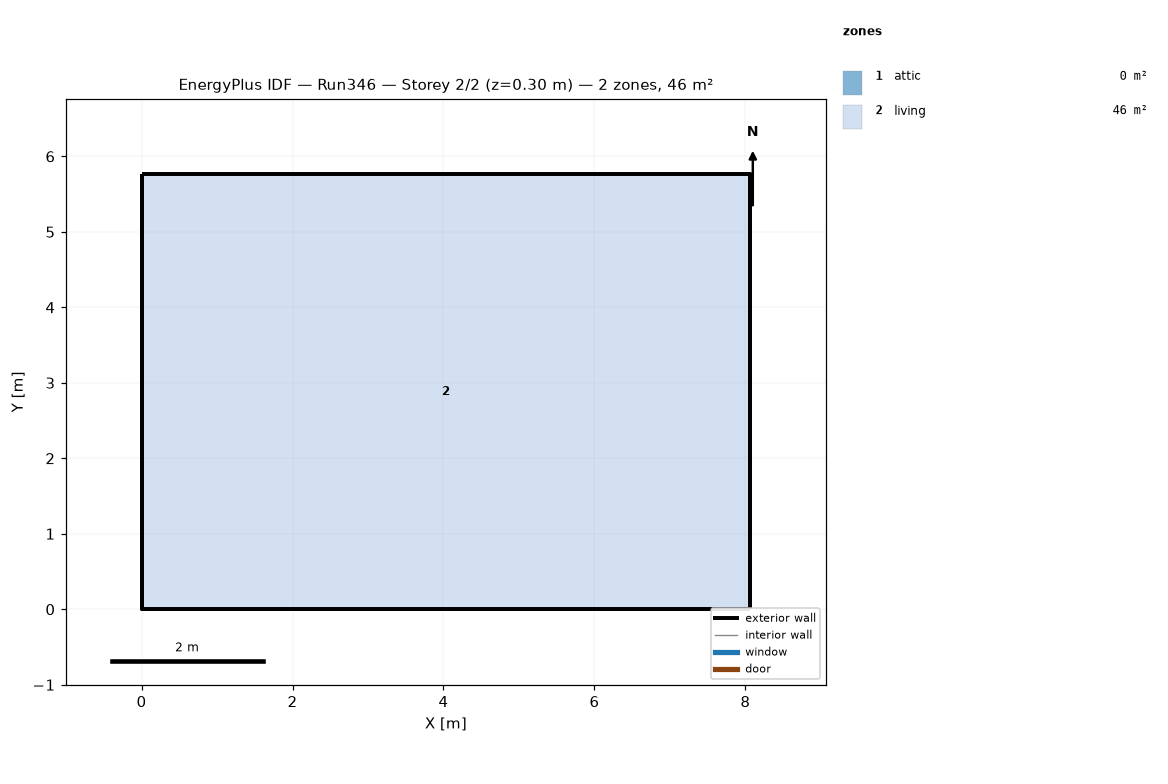
=== STOREY PLAN SPEC (per zone: floor XY polygon, exterior-wall plan segments, windows/doors) ===
zone 1: attic  (0.0 m²)
  exterior wall: (8.06, 0.00) – (8.06, 5.76) – (8.06, 2.88)  [8.6 m]
  exterior wall: (0.00, 5.76) – (0.00, 0.00) – (0.00, 2.88)  [8.6 m]
zone 2: living  (46.5 m²)
  floor: (0.00, 0.00) (0.00, 5.76) (8.06, 5.76) (8.06, 0.00)
  exterior wall: (0.00, 0.00) – (8.06, 0.00)  [8.1 m]
  exterior wall: (8.06, 0.00) – (8.06, 5.76)  [5.8 m]
  exterior wall: (8.06, 5.76) – (0.00, 5.76)  [8.1 m]
  exterior wall: (0.00, 5.76) – (0.00, 0.00)  [5.8 m]

=== DERIVED (storey summary) ===
Building: Run346
Storey: 2 of 2  (floor level z = 0.30 m)
Storey gross floor area: 46.5 m²
Zones on this storey: 2
  - attic: floor 0.0 m²; exterior wall 17.3 m (7.9 m²); WWR 0.0%
  - living: floor 46.5 m²; exterior wall 27.6 m (101.1 m²); WWR 0.0%
Zone adjacency: (none detected)